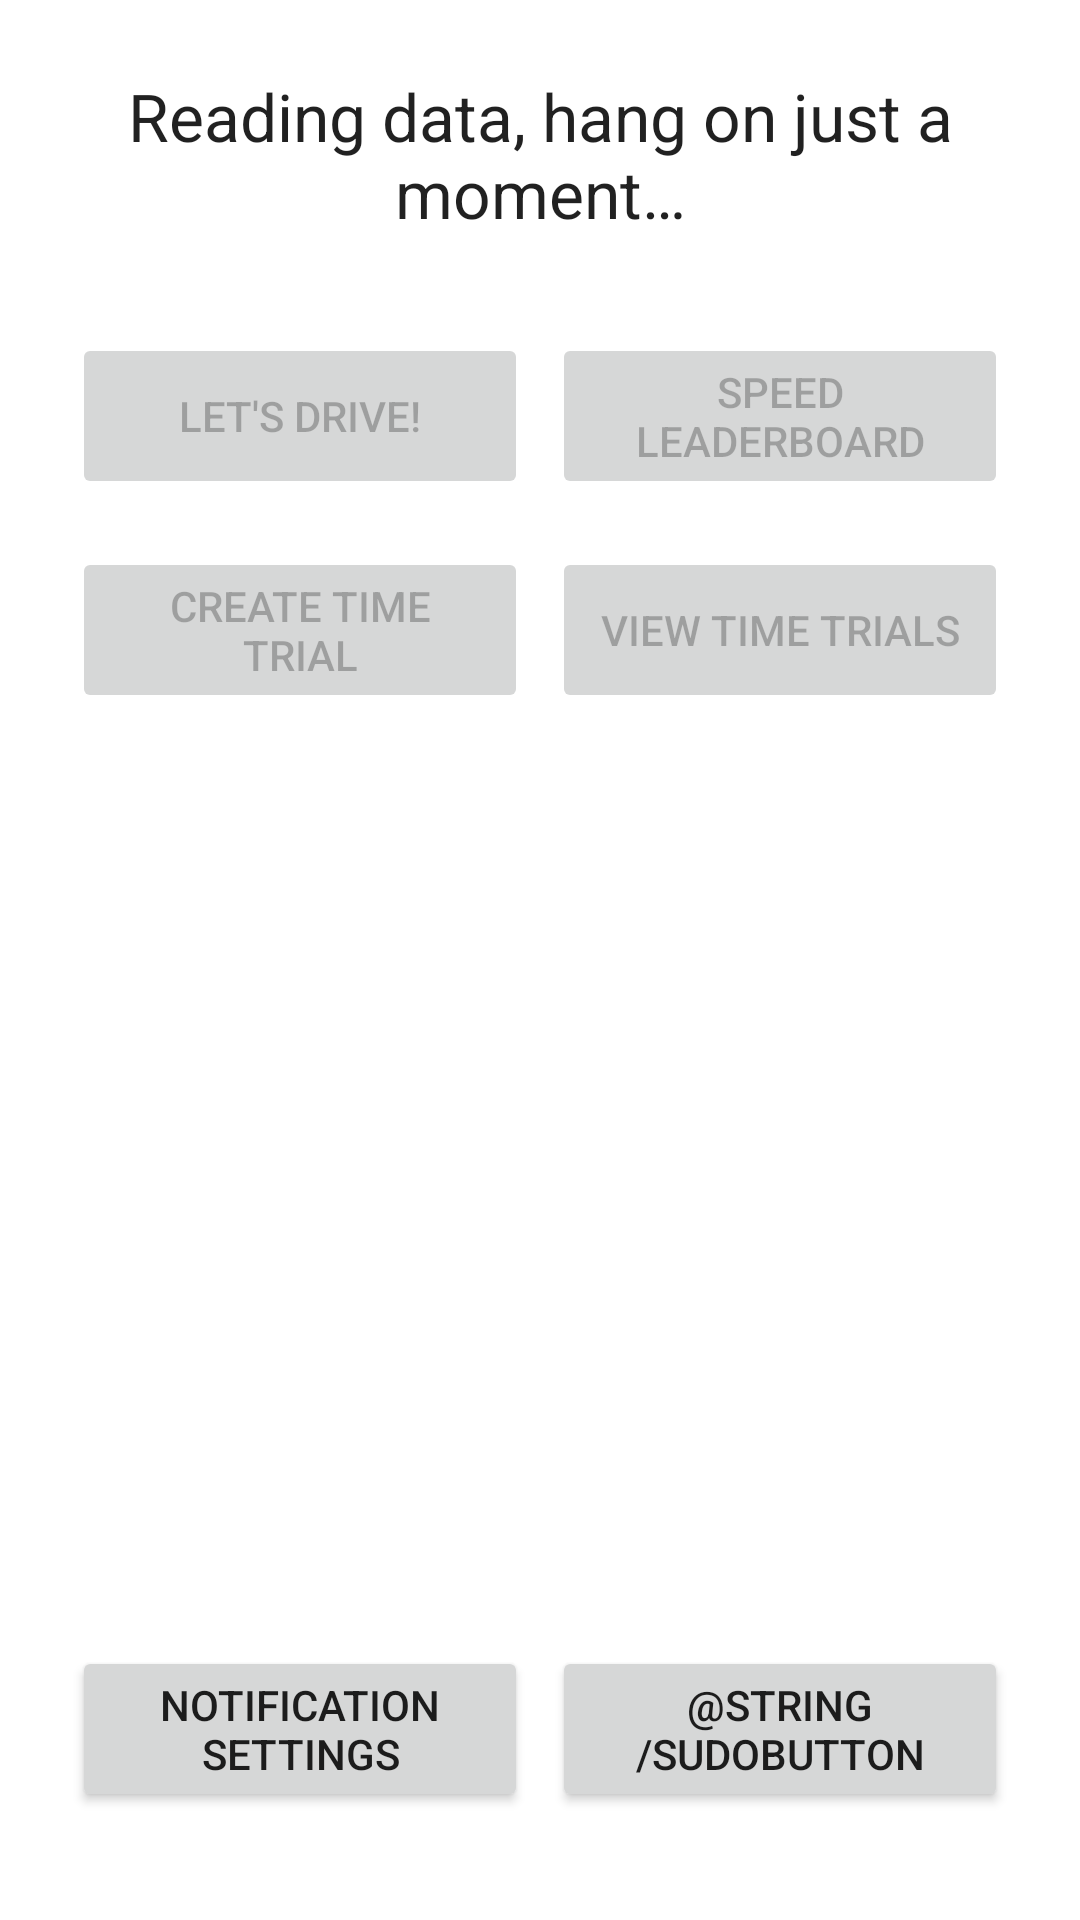

Here is an Android app screen rendered from its layout file. Give the layout XML and the strings, colors and styles it references.
<!-- AndroidManifest.xml: application theme AppTheme -->
<!-- res/layout/activity_home_page.xml -->
<?xml version="1.0" encoding="utf-8"?>
<androidx.constraintlayout.widget.ConstraintLayout
        xmlns:android="http://schemas.android.com/apk/res/android"
        xmlns:tools="http://schemas.android.com/tools"
        xmlns:app="http://schemas.android.com/apk/res-auto"
        android:layout_width="match_parent"
        android:layout_height="match_parent"
        tools:context=".HomePage">
    <TextView
            android:text="@string/loggingIn"
            android:layout_width="0dp"
            android:layout_height="wrap_content" android:id="@+id/wbMessage"
            app:layout_constraintStart_toStartOf="parent" app:layout_constraintEnd_toEndOf="parent"
            app:layout_constraintTop_toTopOf="parent" android:layout_marginTop="24dp"
            android:layout_marginStart="24dp" android:layout_marginEnd="24dp"
            android:textAppearance="@style/TextAppearance.AppCompat.Large" android:textAlignment="center"/>
    <Button
            android:text="@string/leaderboardButtonLabel"
            android:layout_width="0dp"
            android:layout_height="wrap_content" android:id="@+id/statsButton"
            android:enabled="false" android:onClick="seeLeaderboard"
            app:layout_constraintEnd_toEndOf="parent" app:layout_constraintTop_toBottomOf="@+id/wbMessage"
            android:layout_marginTop="32dp" android:layout_marginEnd="24dp"
            app:layout_constraintStart_toEndOf="@+id/driveButton"/>
    <Button
            android:text="@string/driveButtonLabel"
            android:layout_width="0dp"
            android:layout_height="0dp" android:id="@+id/driveButton"
            android:enabled="false" android:onClick="driveButton"
            app:layout_constraintEnd_toStartOf="@+id/statsButton"
            app:layout_constraintStart_toStartOf="parent" app:layout_constraintTop_toBottomOf="@+id/wbMessage"
            android:layout_marginTop="32dp" android:layout_marginStart="24dp" android:layout_marginEnd="8dp"
            app:layout_constraintBottom_toBottomOf="@+id/statsButton"/>
    <Button
            android:text="@string/createTTBtnLabel"
            android:layout_width="0dp"
            android:layout_height="wrap_content" android:id="@+id/createTTrialBtn"
            android:enabled="false" android:onClick="createTTrial"
            app:layout_constraintStart_toStartOf="parent"
            app:layout_constraintEnd_toStartOf="@+id/tTrialsBtn" android:layout_marginEnd="8dp"
            android:layout_marginStart="24dp" app:layout_constraintTop_toBottomOf="@+id/driveButton"
            android:layout_marginTop="16dp" app:layout_constraintHorizontal_bias="1.0"/>
    <Button
            android:text="@string/notSetTxt"
            android:layout_width="0dp"
            android:layout_height="wrap_content" android:id="@+id/notSetBtn"
            android:onClick="notSetBtn"
            app:layout_constraintStart_toStartOf="parent"
            app:layout_constraintEnd_toStartOf="@+id/tTrialsBtn" android:layout_marginEnd="8dp"
            android:layout_marginStart="24dp"
            app:layout_constraintHorizontal_bias="1.0" app:layout_constraintBottom_toBottomOf="parent"
            android:layout_marginBottom="36dp" android:enabled="true"/>
    <Button
            android:text="@string/tTrialBtn"
            android:layout_width="0dp"
            android:layout_height="0dp" android:id="@+id/tTrialsBtn"
            android:enabled="false"
            android:onClick="seeTTrials"
            app:layout_constraintStart_toStartOf="@+id/statsButton"
            app:layout_constraintEnd_toEndOf="@+id/statsButton" app:layout_constraintHorizontal_bias="0.0"
            app:layout_constraintTop_toBottomOf="@+id/statsButton" android:layout_marginTop="16dp"
            app:layout_constraintBottom_toBottomOf="@+id/createTTrialBtn"/>
    <Button
            android:text="@string/sudoButton"
            android:layout_width="0dp"
            android:layout_height="0dp" android:id="@+id/suButton"
            android:onClick="sudoMode"
            app:layout_constraintStart_toStartOf="@+id/statsButton"
            app:layout_constraintEnd_toEndOf="@+id/statsButton" app:layout_constraintHorizontal_bias="0.0"
            app:layout_constraintTop_toTopOf="@+id/notSetBtn"
            app:layout_constraintBottom_toBottomOf="@+id/notSetBtn" android:enabled="true"/>
</androidx.constraintlayout.widget.ConstraintLayout>
<!-- resources referenced by this layout -->
<resources>
  <string name="createTTBtnLabel">Create Time Trial</string>
  <string name="driveButtonLabel">Let\'s drive!</string>
  <string name="leaderboardButtonLabel">Speed leaderboard</string>
  <string name="loggingIn">Reading data, hang on just a moment…</string>
  <string name="notSetTxt">Notification Settings</string>
  <string name="tTrialBtn">View Time Trials</string>
  <style name="AppTheme" parent="Theme.MaterialComponents.DayNight" />
</resources>
